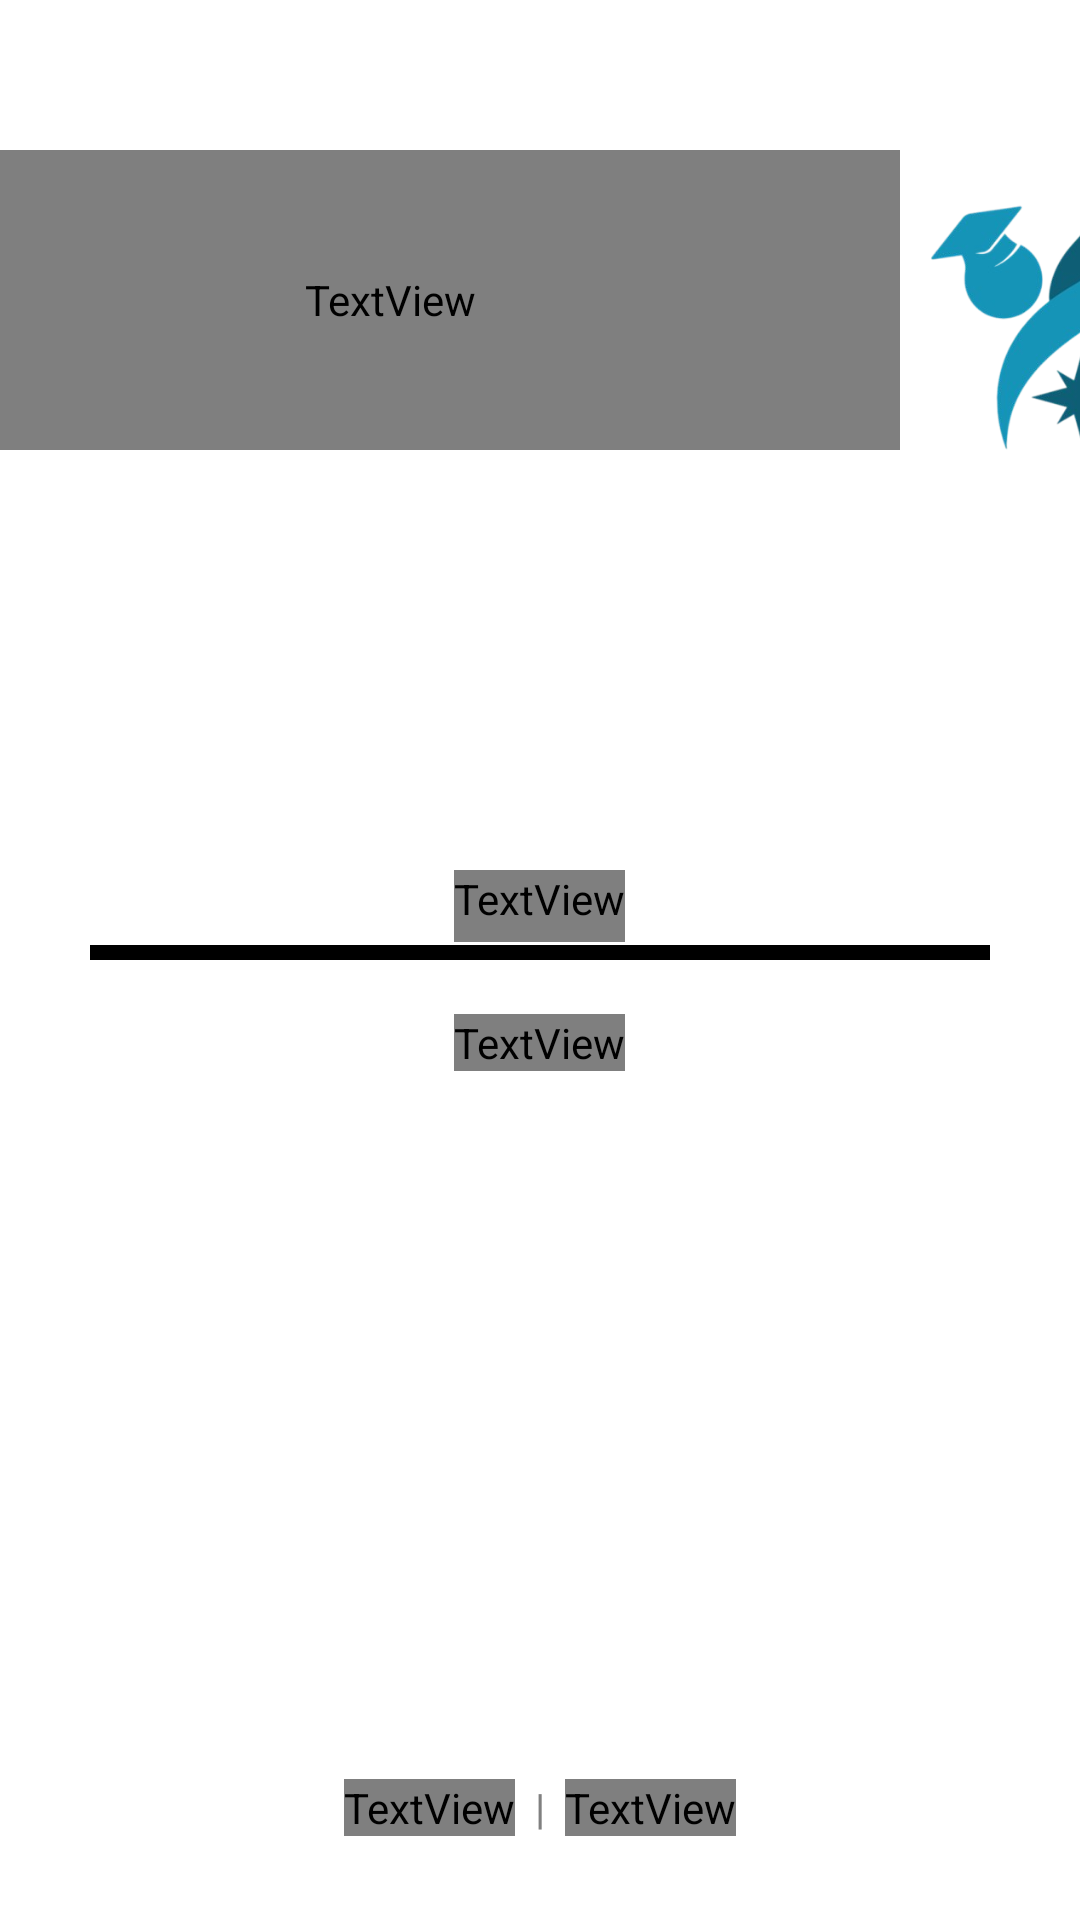

Android layout source for this screen:
<!-- AndroidManifest.xml: application theme Theme.SoLinX -->
<!-- res/layout/activity_inicio.xml -->
<?xml version="1.0" encoding="utf-8"?>
<LinearLayout xmlns:android="http://schemas.android.com/apk/res/android"
    xmlns:tools="http://schemas.android.com/tools"
    android:id="@+id/layout_inicio"
    android:layout_width="match_parent"
    android:layout_height="match_parent"
    android:orientation="vertical"
    android:background="@color/white"
    android:gravity="center_horizontal"
    tools:context=".Inicio">

    <LinearLayout
        android:layout_marginTop="50dp"
        android:layout_width="wrap_content"
        android:layout_height="wrap_content"
        android:orientation="horizontal"
        android:gravity="center_vertical">

        <TextView
            android:id="@+id/solinx"
            android:layout_width="300dp"
            android:layout_height="100dp"
            android:fontFamily="@font/Molgan"
            android:paddingVertical="10dp"
            android:paddingRight="40dp"
            android:text="SoLinX"
            android:textAlignment="center"
            android:textColor="#1497B9"
            android:textSize="70sp"
            android:textStyle="bold"/>

        <ImageView
            android:id="@+id/imgLogoAve"
            android:layout_width="100dp"
            android:layout_height="100dp"
            android:contentDescription="Logo SoLinX"
            android:src="@drawable/solinx_logo" />
    </LinearLayout>

    <Space
        android:layout_width="match_parent"
        android:layout_height="140dp" />

    
    <TextView
        android:id="@+id/tvIniciarSesion"
        android:layout_width="wrap_content"
        android:layout_height="wrap_content"
        android:text="Iniciar Sesión"
        android:textColor="#000000"
        android:textSize="50sp"
        android:textStyle="bold"
        android:paddingBottom="5dp"
        android:background="?android:attr/selectableItemBackgroundBorderless"
        android:clickable="true"
        android:focusable="true"
        android:fontFamily="@font/Molgan"/>

    <View
        android:layout_width="300dp"
        android:layout_height="5dp"
        android:background="#000000"
        android:layout_marginTop="1dp"
        android:layout_marginBottom="18dp" />

    <TextView
        android:id="@+id/tvCrearCuenta"
        android:layout_width="wrap_content"
        android:layout_height="wrap_content"
        android:text="Crear Cuenta"
        android:textColor="#808080"
        android:textSize="45sp"
        android:background="?android:attr/selectableItemBackgroundBorderless"
        android:clickable="true"
        android:focusable="true"
        android:fontFamily="@font/Molgan"/>

    <LinearLayout
        android:layout_width="match_parent"
        android:layout_height="0dp"
        android:layout_weight="1" />

    <LinearLayout
        android:id="@+id/layoutInferior"
        android:layout_width="wrap_content"
        android:layout_height="wrap_content"
        android:orientation="horizontal"
        android:layout_marginBottom="28dp"
        android:gravity="center">

        <TextView
            android:id="@+id/tvAlumno"
            android:layout_width="wrap_content"
            android:layout_height="wrap_content"
            android:text="Alumno"
            android:textColor="#000000"
            android:textStyle="bold"
            android:textSize="14sp"
            android:background="?android:attr/selectableItemBackgroundBorderless"
            android:clickable="true"
            android:focusable="true"
            android:fontFamily="@font/Molgan"/>

        <TextView
            android:id="@+id/separador"
            android:layout_width="wrap_content"
            android:layout_height="wrap_content"
            android:text="  |  "
            android:textColor="#808080"
            android:textSize="14sp" />

        <TextView
            android:id="@+id/tvEmpresa"
            android:layout_width="wrap_content"
            android:layout_height="wrap_content"
            android:text="Empresa"
            android:textColor="#808080"
            android:textSize="14sp"
            android:background="?android:attr/selectableItemBackgroundBorderless"
            android:clickable="true"
            android:focusable="true"
            android:fontFamily="@font/Molgan"/>
    </LinearLayout>
</LinearLayout>
<!-- resources referenced by this layout -->
<resources>
  <color name="white">#FFFFFFFF</color>
  <!-- drawable solinx_logo: png bitmap (drawable, 56530 bytes) -->
  <style name="Theme.SoLinX" parent="Base.Theme.SoLinX" />
  <style name="Base.Theme.SoLinX" parent="Theme.Material3.DayNight.NoActionBar">
  
          <item name="colorPrimary">#1497B9</item>
          <item name="colorPrimaryVariant">#0D7A94</item>
          <item name="colorOnPrimary">@android:color/white</item>
  
          <item name="colorSecondary">#00BCD4</item>
          <item name="colorSecondaryVariant">#018786</item>
          <item name="colorOnSecondary">@android:color/black</item>
  
          <item name="android:statusBarColor">?attr/colorPrimaryVariant</item>
  
          <item name="android:windowBackground">@color/background_light</item>
  
      </style>
  <color name="background_light">#f4f7f9</color>
</resources>
